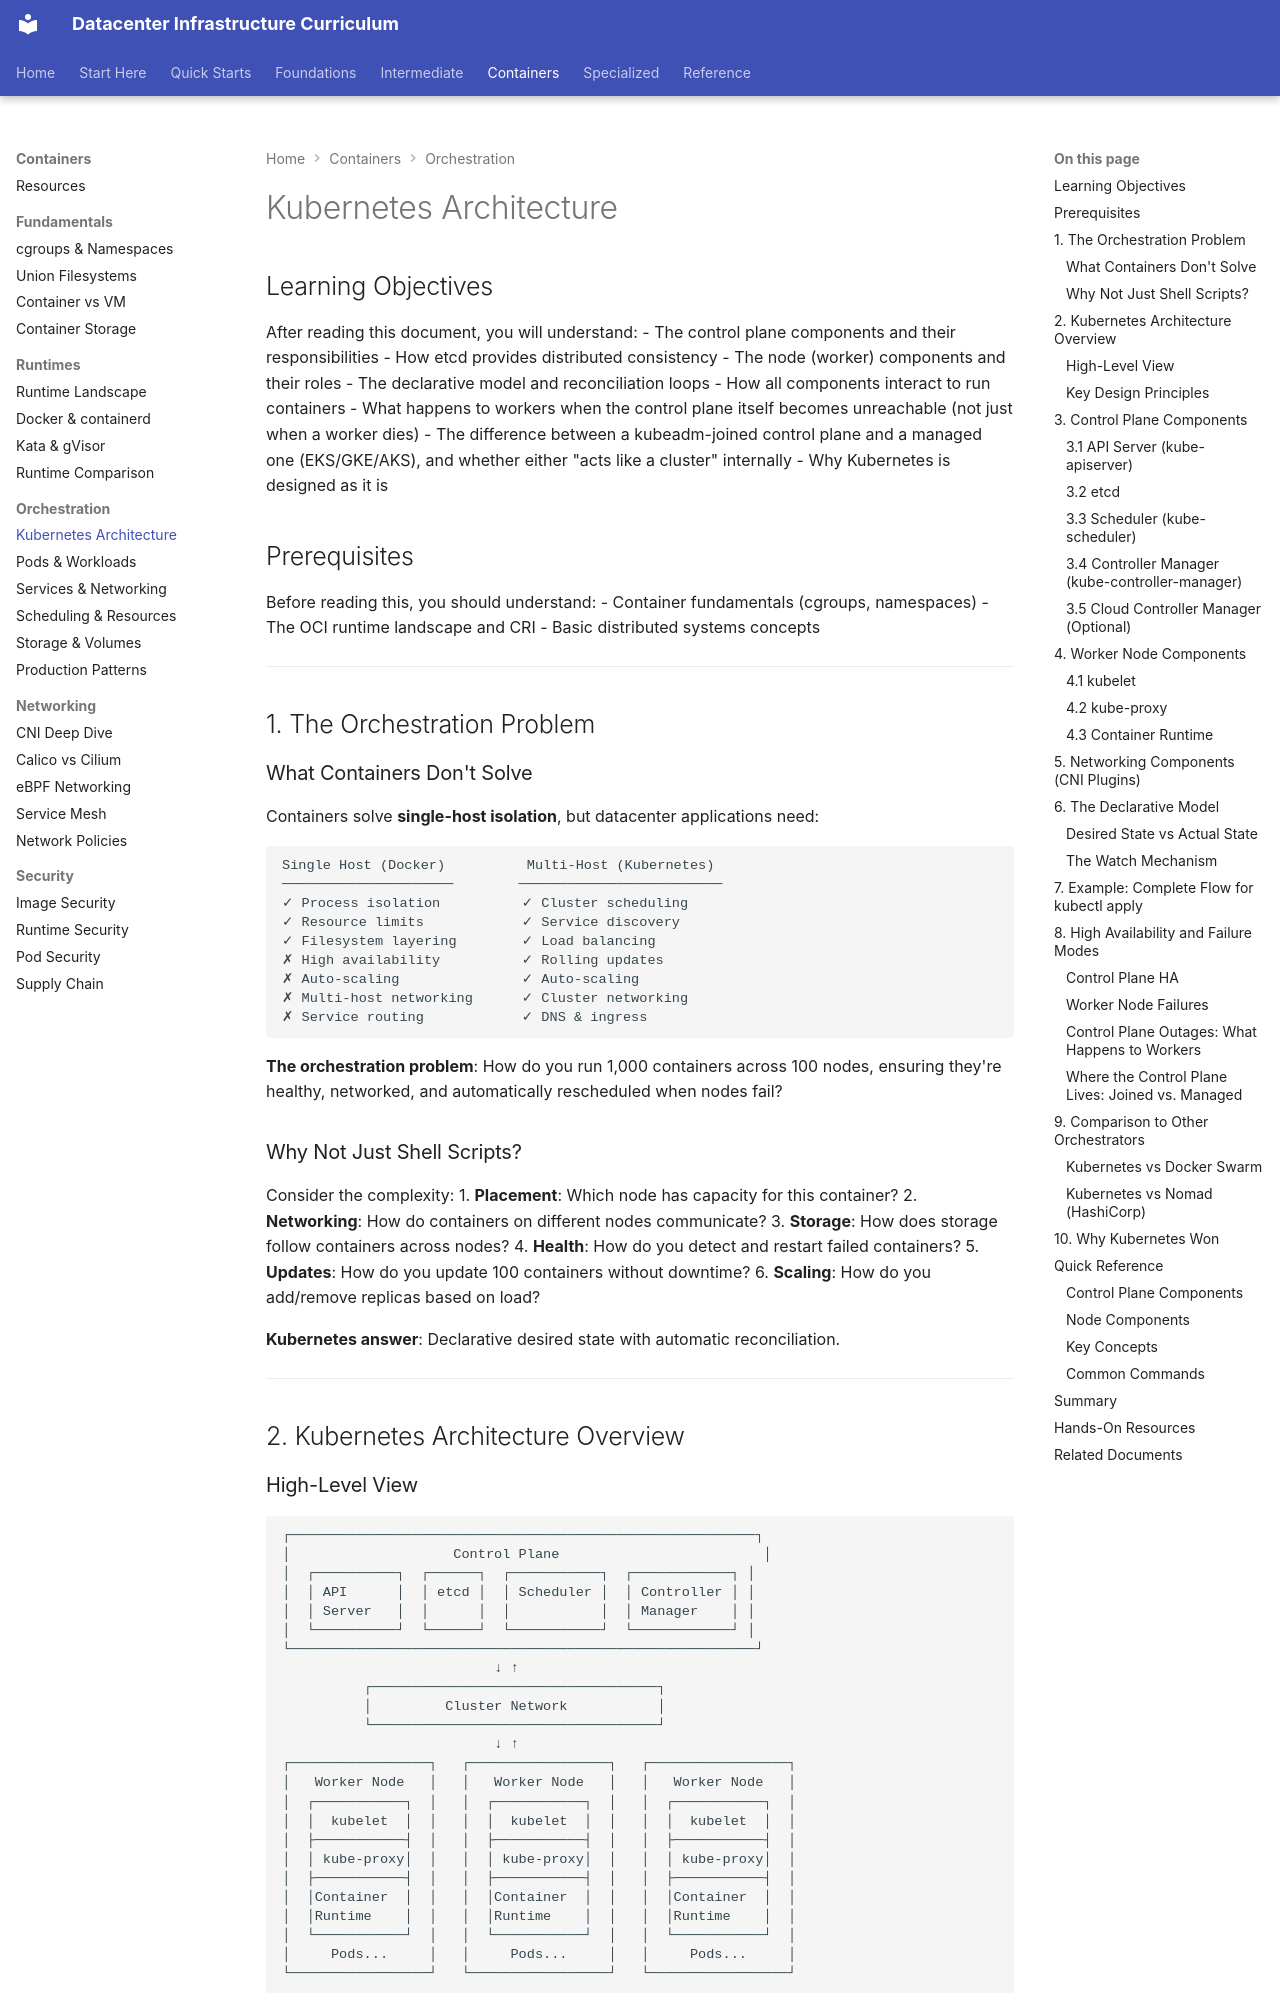

repository: skeptomai/datacenter-curriculum · page: 04_containers/03_orchestration/01_kubernetes_architecture/index.html · generator: mkdocs

---
level: intermediate
estimated_time: 55 min
prerequisites:
  - 04_containers/01_fundamentals/01_cgroups_namespaces.md
  - 04_containers/02_runtimes/01_runtime_landscape.md
next_recommended:
  - 04_containers/03_orchestration/02_pods_workloads.md
tags: [kubernetes, orchestration, architecture, control-plane, etcd, high-availability, managed-kubernetes]
---

# Kubernetes Architecture

## Learning Objectives

After reading this document, you will understand:
- The control plane components and their responsibilities
- How etcd provides distributed consistency
- The node (worker) components and their roles
- The declarative model and reconciliation loops
- How all components interact to run containers
- What happens to workers when the control plane itself becomes unreachable (not just when a worker dies)
- The difference between a kubeadm-joined control plane and a managed one (EKS/GKE/AKS), and whether either "acts like a cluster" internally
- Why Kubernetes is designed as it is

## Prerequisites

Before reading this, you should understand:
- Container fundamentals (cgroups, namespaces)
- The OCI runtime landscape and CRI
- Basic distributed systems concepts

---

## 1. The Orchestration Problem

### What Containers Don't Solve

Containers solve **single-host isolation**, but datacenter applications need:

```
Single Host (Docker)          Multi-Host (Kubernetes)
─────────────────────        ─────────────────────────
✓ Process isolation          ✓ Cluster scheduling
✓ Resource limits            ✓ Service discovery
✓ Filesystem layering        ✓ Load balancing
✗ High availability          ✓ Rolling updates
✗ Auto-scaling               ✓ Auto-scaling
✗ Multi-host networking      ✓ Cluster networking
✗ Service routing            ✓ DNS & ingress
```

**The orchestration problem**: How do you run 1,000 containers across 100 nodes, ensuring they're healthy, networked, and automatically rescheduled when nodes fail?

### Why Not Just Shell Scripts?

Consider the complexity:
1. **Placement**: Which node has capacity for this container?
2. **Networking**: How do containers on different nodes communicate?
3. **Storage**: How does storage follow containers across nodes?
4. **Health**: How do you detect and restart failed containers?
5. **Updates**: How do you update 100 containers without downtime?
6. **Scaling**: How do you add/remove replicas based on load?

**Kubernetes answer**: Declarative desired state with automatic reconciliation.

---

## 2. Kubernetes Architecture Overview
